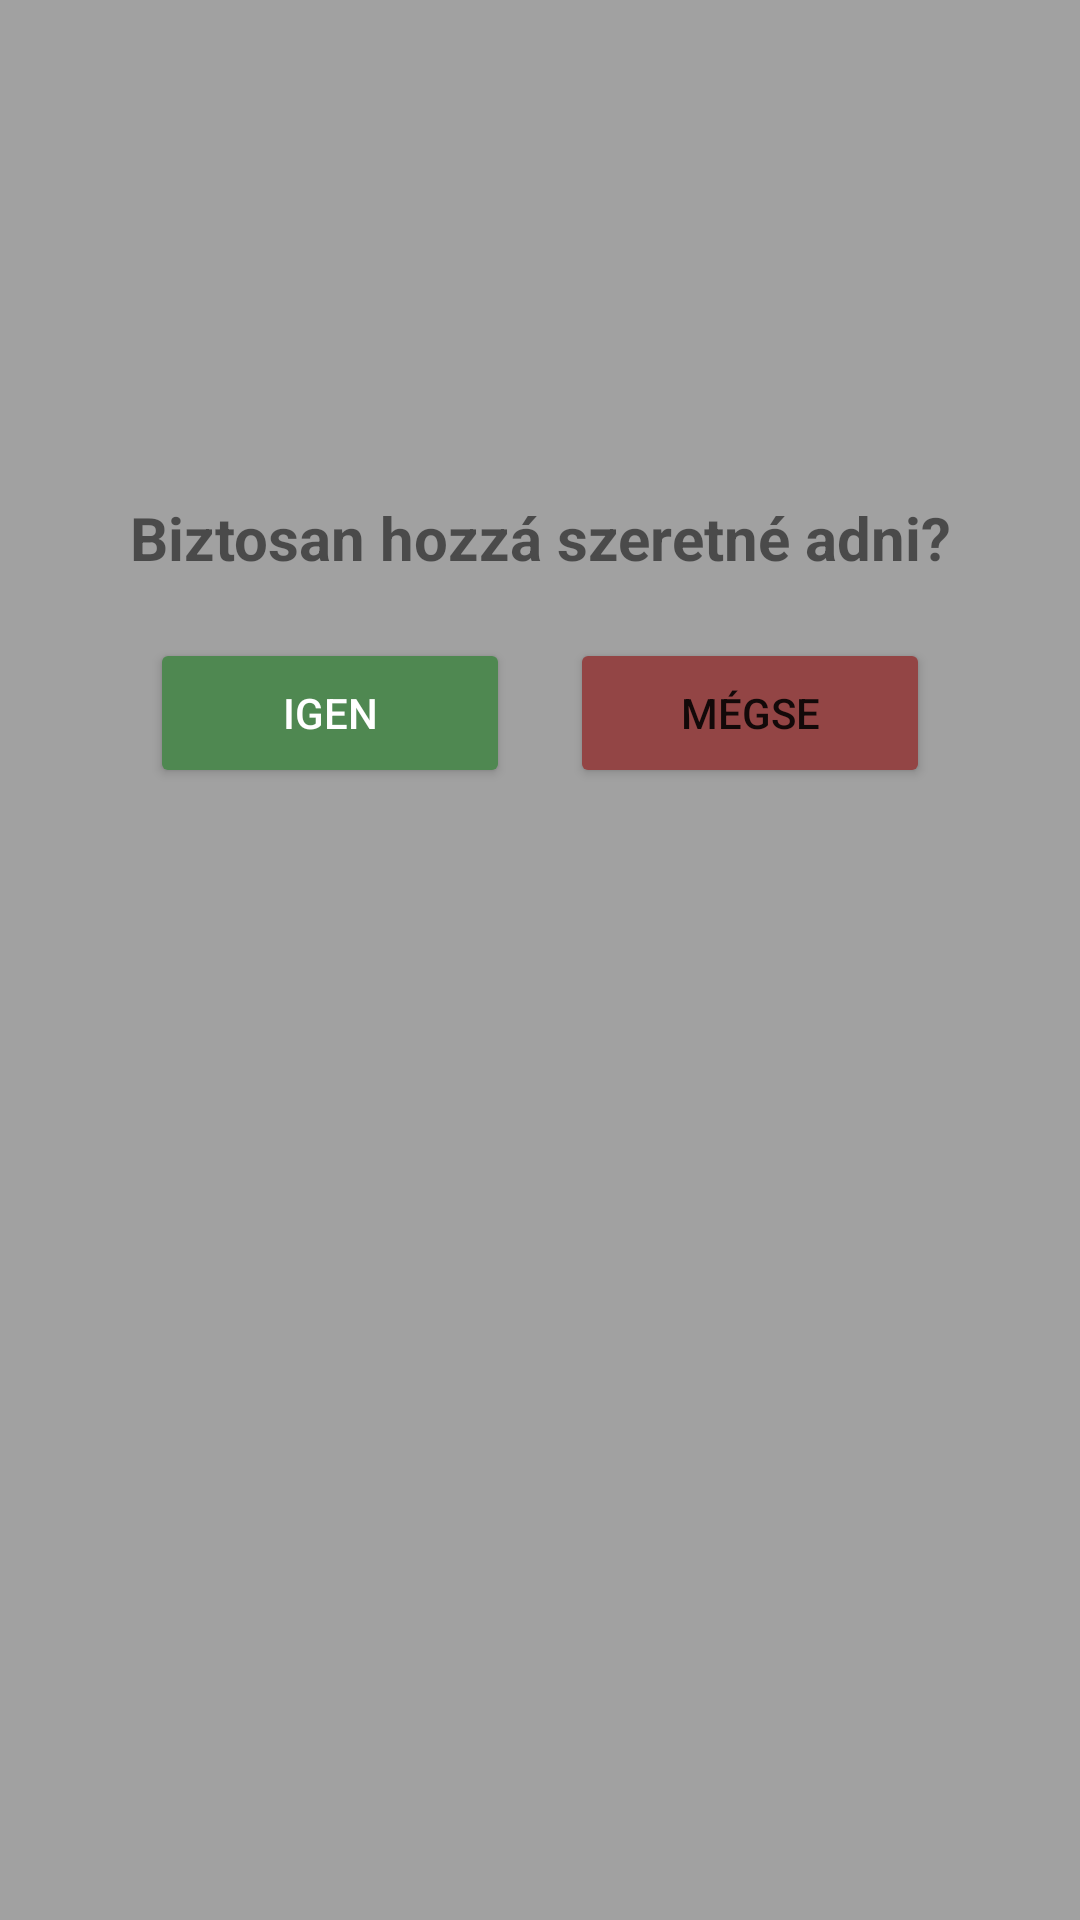

Produce the Android XML layout that renders to this screen, including the resource entries it uses.
<!-- AndroidManifest.xml: application theme Theme.FizetésiHatáridőFigyelmeztetőAlkalmazás -->
<!-- res/layout/hozzaadaspopup.xml -->
<?xml version="1.0" encoding="utf-8"?>
<androidx.constraintlayout.widget.ConstraintLayout xmlns:android="http://schemas.android.com/apk/res/android"
    xmlns:app="http://schemas.android.com/apk/res-auto"
    android:layout_width="match_parent"
    android:layout_height="match_parent"
    android:background="#A1A1A1">

    <TextView
        android:id="@+id/textView17"
        android:layout_width="wrap_content"
        android:layout_height="wrap_content"
        android:text="Biztosan hozzá szeretné adni?"
        android:textSize="20sp"
        android:textStyle="bold"
        app:layout_constraintBottom_toBottomOf="parent"
        app:layout_constraintEnd_toEndOf="parent"
        app:layout_constraintStart_toStartOf="parent"
        app:layout_constraintTop_toTopOf="parent"
        app:layout_constraintVertical_bias="0.26999998" />

    <Button
        android:id="@+id/buttonIgen3"
        android:layout_width="120dp"
        android:layout_height="50dp"
        android:layout_marginStart="50dp"
        android:layout_marginTop="20dp"
        android:backgroundTint="#4F8851"
        android:text="Igen"
        android:textColor="#FFFFFF"
        app:layout_constraintStart_toStartOf="parent"
        app:layout_constraintTop_toBottomOf="@+id/textView17" />

    <Button
        android:id="@+id/buttonMegse4"
        android:layout_width="120dp"
        android:layout_height="50dp"
        android:layout_marginTop="20dp"
        android:layout_marginEnd="50dp"
        android:backgroundTint="#934545"
        android:text="Mégse"
        app:layout_constraintEnd_toEndOf="parent"
        app:layout_constraintTop_toBottomOf="@+id/textView17" />
</androidx.constraintlayout.widget.ConstraintLayout>
<!-- resources referenced by this layout -->
<resources>
  <style name="Theme.FizetésiHatáridőFigyelmeztetőAlkalmazás" parent="Theme.MaterialComponents.DayNight.DarkActionBar">
          
          <item name="colorPrimary">@color/purple_500</item>
          <item name="colorPrimaryVariant">@color/purple_700</item>
          <item name="colorOnPrimary">@color/white</item>
          
          <item name="colorSecondary">@color/teal_200</item>
          <item name="colorSecondaryVariant">@color/teal_700</item>
          <item name="colorOnSecondary">@color/black</item>
          
          <item name="android:statusBarColor" tools:targetApi="l">#5B6551</item>
          
      </style>
  <color name="purple_500">#FF6200EE</color>
  <color name="purple_700">#FF3700B3</color>
  <color name="white">#FFFFFFFF</color>
  <color name="teal_200">#FF03DAC5</color>
  <color name="teal_700">#FF018786</color>
  <color name="black">#FF000000</color>
</resources>
